Labelled photos from "dataset_cl", an image-classification folder in iwcyou/bacteria-concentration-prediction. The possible labels are: positive, weakly positive.

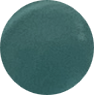
Label: positive

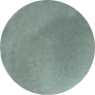
Label: weakly positive

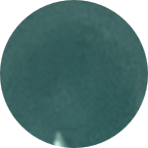
Label: positive

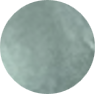
Label: weakly positive
